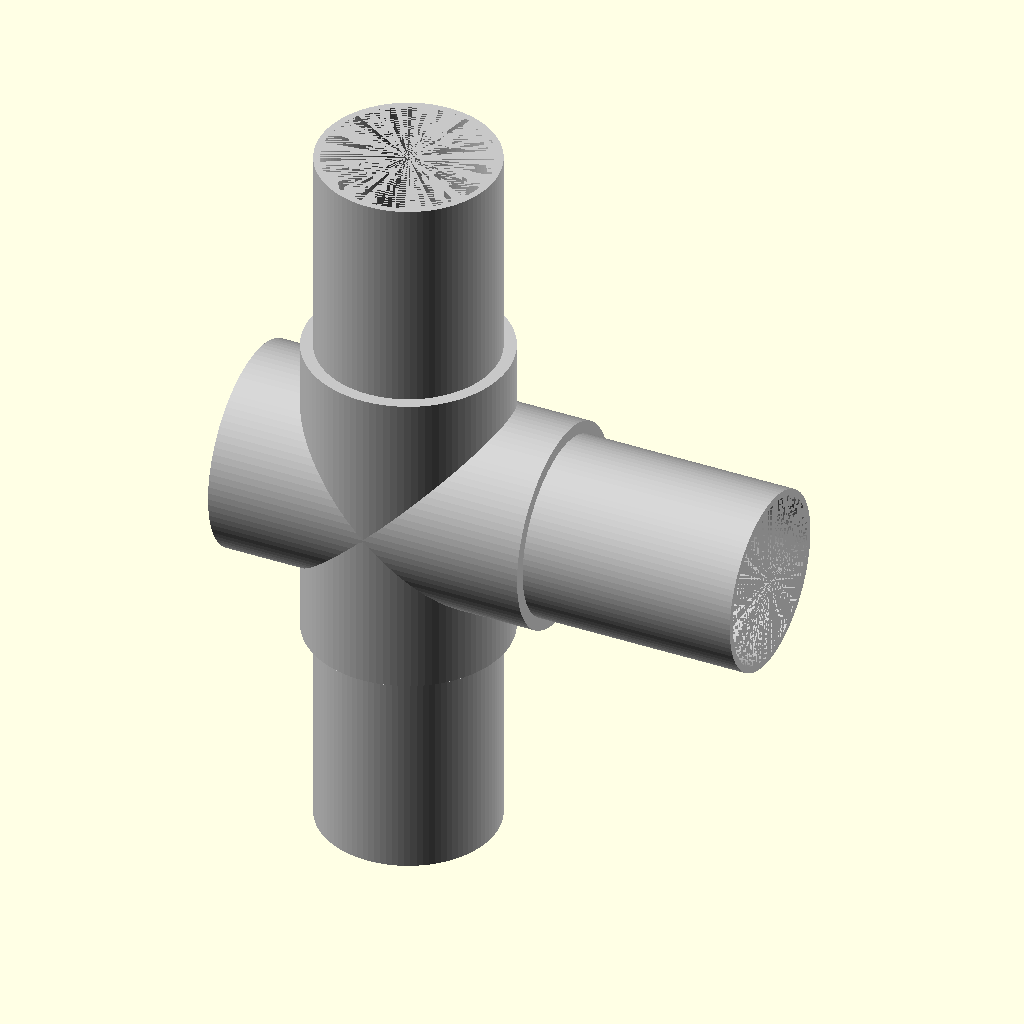
Cell 1: the model at its default parameters.
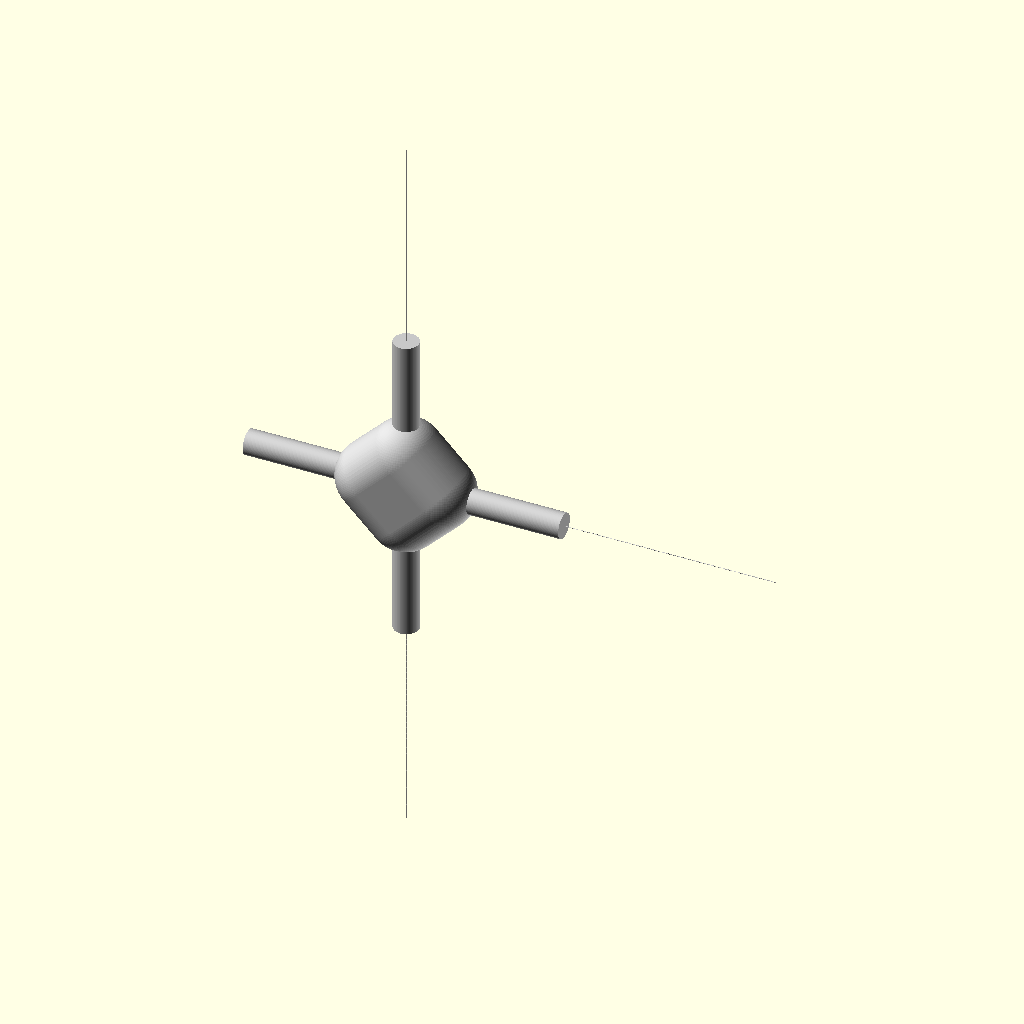
Cell 2 — outer_diameter_mm set to 1, the other parameters unchanged.
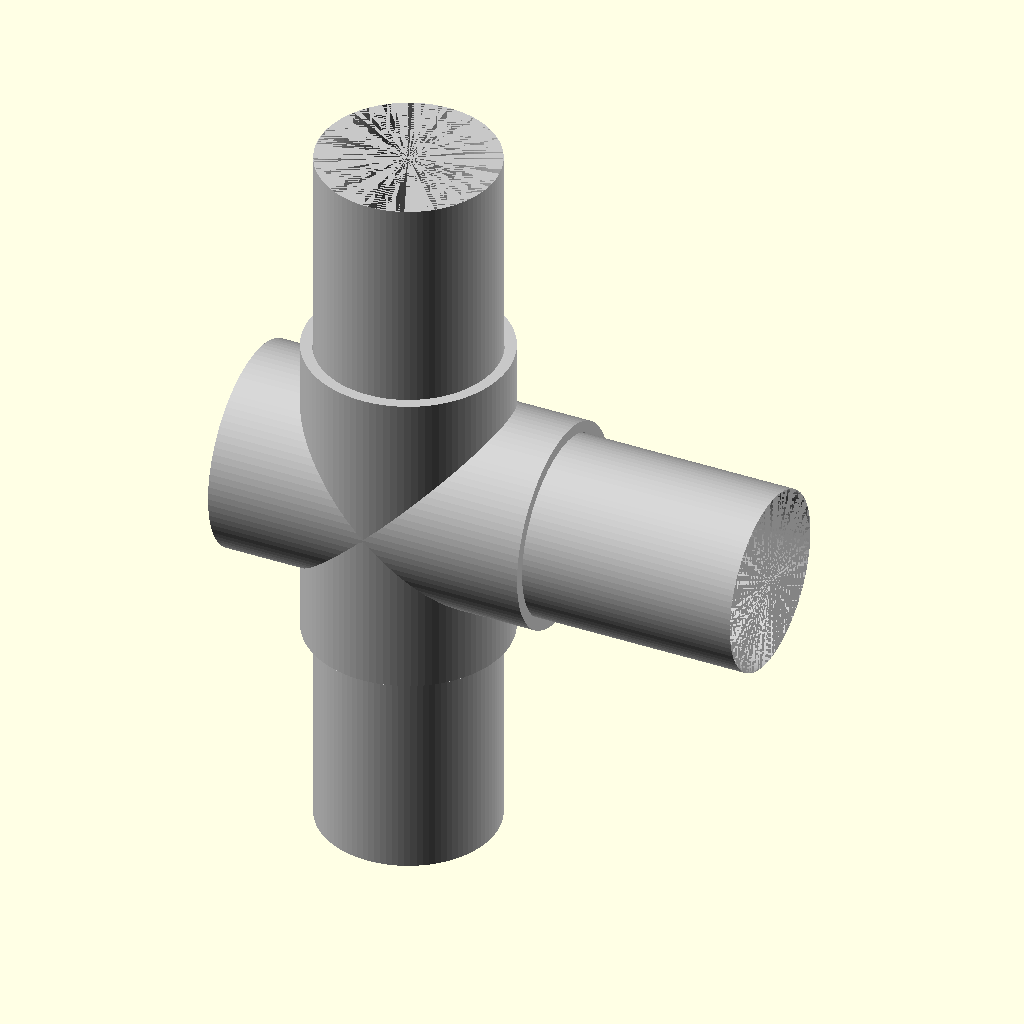
Cell 3: wall_thickness_mm = 0.1 (everything else at default).
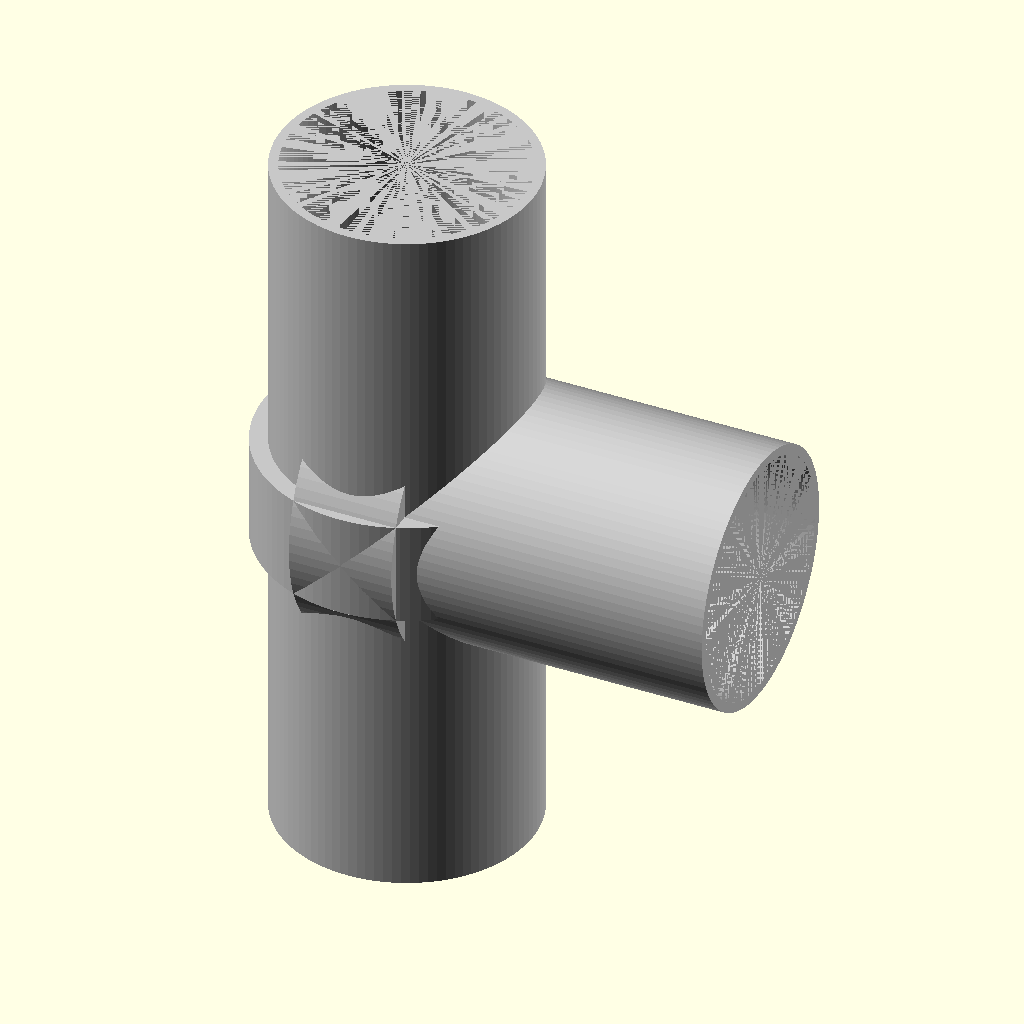
Cell 4: the same model with socket_depth_mm = 1.
All cells are drawn from the same view direction (rotation 55°, 0°, 25°, orthographic, colour scheme Cornfield), but the view is re-fitted for each cell, so position and scale can differ between cells as well as the parameter.
OpenSCAD source file results/nopscadlib/ablations/no_verification/scad/ht_pipe__HT_50_tpipe.scad:
// HT 50 T pipe (connected, non-empty solid) - corrected to be ONE connected solid

// ---------- Parameters ----------
nominal_size = 50; //[25:110:1]
branch_angle_deg = 90; //[45:90:1]  // (kept for UI; model uses 90° T)
outer_diameter_mm = 50; //[25:110:1]
wall_thickness_mm = 1.8; //[0.9:3.6:0.1]
socket_depth_mm = 35; //[18:70:1]
socket_outer_extra_mm = 3; //[1.5:8:0.5]
junction_core_length_mm = 18; //[10:40:1]
junction_blend_radius_mm = 10; //[5:25:1]
stop_ring_height_mm = 2; //[1:5:0.5]
stop_ring_thickness_mm = 1.2; //[0.6:3:0.1]
chamfer_length_mm = 2; //[1:6:0.5]
overlap_mm = 1; //[0.5:2:0.1]
ht_pipe_length_mm = 60; //[30:200:1]
ht_pipe_clearance_mm = 0.4; //[0.1:1.2:0.1]

// ---------- Derived ----------
$fn = 96;

outer_r = outer_diameter_mm/2;
socket_outer_r = outer_r + socket_outer_extra_mm;

// Ensure valid wall
inner_r = max(0.1, outer_r - wall_thickness_mm);
pipe_outer_r = max(0.1, outer_r - ht_pipe_clearance_mm);
pipe_inner_r = max(0.1, pipe_outer_r - wall_thickness_mm);

// Socket overall length along each axis (centered)
socket_len = 2*socket_depth_mm + junction_core_length_mm;

// Place attached straight pipes so they CONNECT to socket mouths with overlap
pipe_center_offset = socket_len/2 + ht_pipe_length_mm/2 - overlap_mm;

// ---------- Modules ----------
module ht_pipe(len=ht_pipe_length_mm) {
  // A short pipe segment (hollow)
  difference() {
    cylinder(r=pipe_outer_r, h=len, center=true);
    translate([0,0,-overlap_mm])
      cylinder(r=pipe_inner_r, h=len + 2*overlap_mm, center=true);
  }
}

module stop_ring_z(zpos) {
  // Internal stop ring inside the Z socket
  translate([0,0,zpos])
    difference() {
      cylinder(r=inner_r, h=stop_ring_height_mm, center=true);
      translate([0,0,-overlap_mm])
        cylinder(r=max(0.1, inner_r - stop_ring_thickness_mm),
                 h=stop_ring_height_mm + 2*overlap_mm, center=true);
    }
}

module stop_ring_x(xpos) {
  // Internal stop ring inside the X socket
  translate([xpos,0,0])
    rotate([0,90,0])
      difference() {
        cylinder(r=inner_r, h=stop_ring_height_mm, center=true);
        translate([0,0,-overlap_mm])
          cylinder(r=max(0.1, inner_r - stop_ring_thickness_mm),
                   h=stop_ring_height_mm + 2*overlap_mm, center=true);
      }
}

module t_fitting() {
  // Outer union minus inner bores/chamfers; stop rings are ADDED after subtraction
  union() {
    difference() {
      // ---- OUTER SOLID ----
      union() {
        // Outer sockets
        cylinder(r=socket_outer_r, h=socket_len, center=true);
        rotate([0,90,0])
          cylinder(r=socket_outer_r, h=socket_len, center=true);

        // Blended junction core (kept compact to avoid bulging "X" artifacts)
        // Use a hull of small spheres around the intersection region.
        hull() {
          sphere(r=junction_blend_radius_mm);
          translate([ junction_core_length_mm/2, 0, 0]) sphere(r=junction_blend_radius_mm);
          translate([-junction_core_length_mm/2, 0, 0]) sphere(r=junction_blend_radius_mm);
          translate([0, 0,  junction_core_length_mm/2]) sphere(r=junction_blend_radius_mm);
          translate([0, 0, -junction_core_length_mm/2]) sphere(r=junction_blend_radius_mm);
        }
      }

      // ---- SUBTRACT: INTERNAL BORES + CHAMFERS ----
      union() {
        // Internal flow bores (through both axes)
        cylinder(r=inner_r, h=socket_len + 2*overlap_mm, center=true);
        rotate([0,90,0])
          cylinder(r=inner_r, h=socket_len + 2*overlap_mm, center=true);

        // Entry chamfers at the four socket mouths (subtractive)
        // Z+ mouth
        translate([0,0, socket_len/2 - chamfer_length_mm/2])
          cylinder(r1=inner_r + chamfer_length_mm, r2=inner_r,
                   h=chamfer_length_mm, center=true);
        // Z- mouth
        translate([0,0,-socket_len/2 + chamfer_length_mm/2])
          rotate([180,0,0])
            cylinder(r1=inner_r + chamfer_length_mm, r2=inner_r,
                     h=chamfer_length_mm, center=true);

        // X+ mouth
        translate([ socket_len/2 - chamfer_length_mm/2,0,0])
          rotate([0,90,0])
            cylinder(r1=inner_r + chamfer_length_mm, r2=inner_r,
                     h=chamfer_length_mm, center=true);
        // X- mouth
        translate([-socket_len/2 + chamfer_length_mm/2,0,0])
          rotate([0,-90,0])
            cylinder(r1=inner_r + chamfer_length_mm, r2=inner_r,
                     h=chamfer_length_mm, center=true);
      }
    }

    // ---- ADD: INTERNAL STOP RINGS (must not be subtracted away) ----
    // Place rings inside each socket, near the mouths but within the socket depth.
    // Use formulas (no arbitrary offsets).
    stop_ring_z( socket_len/2 - socket_depth_mm/2);
    stop_ring_z(-socket_len/2 + socket_depth_mm/2);

    stop_ring_x( socket_len/2 - socket_depth_mm/2);
    stop_ring_x(-socket_len/2 + socket_depth_mm/2);
  }
}

module assembly() {
  // One connected solid: fitting + three connected pipe segments
  union() {
    t_fitting();

    // Z+ pipe
    translate([0,0, pipe_center_offset])
      ht_pipe();

    // Z- pipe
    translate([0,0,-pipe_center_offset])
      ht_pipe();

    // X+ pipe (branch)
    translate([ pipe_center_offset,0,0])
      rotate([0,90,0])
        ht_pipe();
  }
}

// ---------- Render ----------
color([0.78,0.78,0.78]) assembly();
Parameter table extracted from the source (name, type, default, range or options):
nominal_size: number, default 50, range 1 to 25, step 110
branch_angle_deg: number, default 90, range 1 to 45, step 90
outer_diameter_mm: number, default 50, range 1 to 25, step 110
wall_thickness_mm: number, default 1.8, range 0.1 to 0.9, step 3.6
socket_depth_mm: number, default 35, range 1 to 18, step 70
socket_outer_extra_mm: number, default 3, range 0.5 to 1.5, step 8
junction_core_length_mm: number, default 18, range 1 to 10, step 40
junction_blend_radius_mm: number, default 10, range 1 to 5, step 25
stop_ring_height_mm: number, default 2, range 0.5 to 1, step 5
stop_ring_thickness_mm: number, default 1.2, range 0.1 to 0.6, step 3
chamfer_length_mm: number, default 2, range 0.5 to 1, step 6
overlap_mm: number, default 1, range 0.1 to 0.5, step 2
ht_pipe_length_mm: number, default 60, range 1 to 30, step 200
ht_pipe_clearance_mm: number, default 0.4, range 0.1 to 0.1, step 1.2
